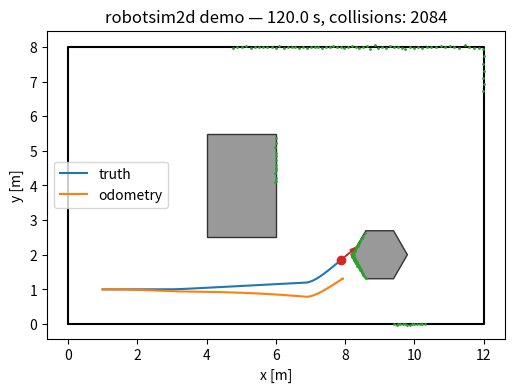

Recreate this plot in Python.
"""robotsim2d — a small, deterministic 2D mobile-robot simulator (Project P05, reference solution).

Coordinates: world frame x right, y up, metres; heading theta in radians, counter-clockwise from +x.
Body frame: x forward, y left. A pose is a length-3 array (x, y, theta).

Contents
- geometry: polygons/boxes, point-in-polygon, segment tests, point–segment distance
- World: rectangular arena + polygon obstacles, collision checks
- ray casting and a noisy Lidar
- kinematics: exact SE(2) integration of a body twist, unicycle, skid-steer (ICR slip model)
- WheelOdometry with scale bias and noise
- Channel with latency, jitter, packet loss (optionally FIFO)
- PID with anti-windup, WaypointFollower
- Simulator with trajectory logging, and matplotlib rendering

Other projects (P04, P06, P07, P08, P11) can import this module by inserting
``projects/p05-robot-sim/solution`` (or ``starter``) into ``sys.path``; see the README.
"""
from __future__ import annotations

import heapq
import math
from dataclasses import dataclass, field

import numpy as np

__all__ = [
    "wrap_angle", "box", "regular_polygon", "World",
    "point_in_polygon", "segments_intersect", "point_segment_distance", "raycast",
    "body_twist_step", "unicycle_step", "skid_steer_twist", "track_speeds",
    "WheelOdometry", "Lidar", "Channel", "PID", "WaypointFollower",
    "RobotParams", "Simulator", "render",
]


# ----------------------------------------------------------------------------------------------
# Small helpers (implemented in the starter too)
# ----------------------------------------------------------------------------------------------
def wrap_angle(a):
    """Wrap angle(s) to [-pi, pi)."""
    return (np.asarray(a) + np.pi) % (2.0 * np.pi) - np.pi


def box(xmin: float, ymin: float, xmax: float, ymax: float) -> np.ndarray:
    """Axis-aligned rectangle as a (4, 2) counter-clockwise vertex array."""
    return np.array([[xmin, ymin], [xmax, ymin], [xmax, ymax], [xmin, ymax]], dtype=float)


def regular_polygon(cx: float, cy: float, radius: float, n: int = 8, phase: float = 0.0) -> np.ndarray:
    """Regular n-gon (counter-clockwise) inscribed in a circle of ``radius`` centred at (cx, cy)."""
    a = phase + 2.0 * np.pi * np.arange(n) / n
    return np.column_stack([cx + radius * np.cos(a), cy + radius * np.sin(a)])


def _cross2(a, b):
    return a[..., 0] * b[..., 1] - a[..., 1] * b[..., 0]


# ----------------------------------------------------------------------------------------------
# Geometry (learning goals)
# ----------------------------------------------------------------------------------------------
def point_in_polygon(p, poly) -> bool:
    """Even–odd (crossing-number) test. Points exactly on an edge may return either value.

    p: (2,) point; poly: (N, 2) vertices (either orientation, simple polygon).
    """
    x, y = float(p[0]), float(p[1])
    poly = np.asarray(poly, dtype=float)
    xi, yi = poly[:, 0], poly[:, 1]
    xj, yj = np.roll(xi, 1), np.roll(yi, 1)
    straddle = (yi > y) != (yj > y)
    with np.errstate(divide="ignore", invalid="ignore"):
        x_cross = xj + (y - yj) * (xi - xj) / (yi - yj)
    return bool(np.count_nonzero(straddle & (x < x_cross)) % 2)


def segments_intersect(a, b, c, d) -> bool:
    """True if closed segments ab and cd share at least one point (collinear overlap included)."""
    a, b, c, d = (np.asarray(v, dtype=float) for v in (a, b, c, d))

    def orient(p, q, r):
        v = (q[0] - p[0]) * (r[1] - p[1]) - (q[1] - p[1]) * (r[0] - p[0])
        return 0 if abs(v) < 1e-12 else (1 if v > 0 else -1)

    def on_seg(p, q, r):  # r collinear with pq: is it within the bounding box?
        return (min(p[0], q[0]) - 1e-12 <= r[0] <= max(p[0], q[0]) + 1e-12 and
                min(p[1], q[1]) - 1e-12 <= r[1] <= max(p[1], q[1]) + 1e-12)

    o1, o2, o3, o4 = orient(a, b, c), orient(a, b, d), orient(c, d, a), orient(c, d, b)
    if o1 != o2 and o3 != o4:
        return True
    return ((o1 == 0 and on_seg(a, b, c)) or (o2 == 0 and on_seg(a, b, d)) or
            (o3 == 0 and on_seg(c, d, a)) or (o4 == 0 and on_seg(c, d, b)))


def point_segment_distance(p, a, b) -> float:
    """Euclidean distance from point p to the closed segment ab."""
    p, a, b = (np.asarray(v, dtype=float) for v in (p, a, b))
    ab = b - a
    L2 = float(ab @ ab)
    t = 0.0 if L2 == 0.0 else float(np.clip((p - a) @ ab / L2, 0.0, 1.0))
    return float(np.linalg.norm(p - (a + t * ab)))


# ----------------------------------------------------------------------------------------------
# World
# ----------------------------------------------------------------------------------------------
@dataclass
class World:
    """Rectangular arena [0, width] x [0, height] with polygon obstacles.

    The arena boundary is a wall: rays hit it, and robots collide with it.
    """
    width: float
    height: float
    obstacles: list = field(default_factory=list)

    def __post_init__(self):
        self.obstacles = [np.asarray(o, dtype=float) for o in self.obstacles]

    def segments(self) -> np.ndarray:
        """All wall and obstacle edges as an (M, 4) array of [x1, y1, x2, y2]."""
        polys = [box(0.0, 0.0, self.width, self.height)] + list(self.obstacles)
        segs = [np.hstack([P, np.roll(P, -1, axis=0)]) for P in polys]
        return np.vstack(segs)

    def collides(self, p, radius: float = 0.0) -> bool:
        """True if a disc of ``radius`` centred at p overlaps a wall or obstacle."""
        x, y = float(p[0]), float(p[1])
        if x - radius < 0 or y - radius < 0 or x + radius > self.width or y + radius > self.height:
            return True
        for P in self.obstacles:
            if point_in_polygon((x, y), P):
                return True
            if radius > 0:
                Q = np.roll(P, -1, axis=0)
                if any(point_segment_distance((x, y), P[i], Q[i]) < radius for i in range(len(P))):
                    return True
        return False

    def segment_free(self, a, b) -> bool:
        """True if the segment ab stays inside the arena and touches no obstacle."""
        for q in (a, b):
            if not (0 <= q[0] <= self.width and 0 <= q[1] <= self.height):
                return False
        for P in self.obstacles:
            if point_in_polygon(a, P) or point_in_polygon(b, P):
                return False
            Q = np.roll(P, -1, axis=0)
            if any(segments_intersect(a, b, P[i], Q[i]) for i in range(len(P))):
                return False
        return True


def raycast(world: World, origin, angles, max_range: float) -> np.ndarray:
    """Distance along each ray (world-frame angle) to the first wall/obstacle hit, capped at max_range.

    Vectorised: every ray against every segment. Returns an array with the shape of ``angles``.
    Ray o + t d, segment p + s e:  t = (p - o) x e / (d x e),  s = (p - o) x d / (d x e),
    a hit needs t >= 0 and 0 <= s <= 1.
    """
    ang = np.atleast_1d(np.asarray(angles, dtype=float))
    o = np.asarray(origin, dtype=float)[:2]
    S = world.segments()
    p, e = S[:, :2], S[:, 2:] - S[:, :2]                           # (M, 2)
    d = np.column_stack([np.cos(ang), np.sin(ang)])                # (B, 2)
    denom = d[:, None, 0] * e[None, :, 1] - d[:, None, 1] * e[None, :, 0]   # (B, M)
    w = p - o                                                      # (M, 2)
    num_t = _cross2(w, e)[None, :]                                 # (1, M)
    num_s = w[None, :, 0] * d[:, None, 1] - w[None, :, 1] * d[:, None, 0]   # (B, M)
    with np.errstate(divide="ignore", invalid="ignore"):
        t = num_t / denom
        s = num_s / denom
    ok = (np.abs(denom) > 1e-12) & (t >= 0) & (s >= -1e-12) & (s <= 1 + 1e-12)
    t = np.where(ok, t, np.inf)
    r = np.minimum(t.min(axis=1), max_range)
    return r.reshape(np.shape(angles)) if np.ndim(angles) else r[0]


# ----------------------------------------------------------------------------------------------
# Kinematics
# ----------------------------------------------------------------------------------------------
def body_twist_step(pose, vx: float, vy: float, omega: float, dt: float) -> np.ndarray:
    """Integrate a constant body twist (vx, vy, omega) for dt **exactly** (SE(2) exponential).

    For omega != 0 the body-frame displacement is
    [[sin(wT)/w, -(1-cos(wT))/w], [(1-cos(wT))/w, sin(wT)/w]] @ [vx, vy];
    it is rotated into the world by the initial heading. Heading is wrapped.
    """
    x, y, th = (float(v) for v in pose)
    wt = omega * dt
    if abs(wt) < 1e-9:  # second-order series avoids cancellation near omega = 0
        a, b = dt * (1 - wt * wt / 6.0), dt * (wt / 2.0)
    else:
        a, b = math.sin(wt) / omega, (1.0 - math.cos(wt)) / omega
    dxb = a * vx - b * vy
    dyb = b * vx + a * vy
    c, s = math.cos(th), math.sin(th)
    return np.array([x + c * dxb - s * dyb, y + s * dxb + c * dyb, float(wrap_angle(th + wt))])


def unicycle_step(pose, v: float, omega: float, dt: float) -> np.ndarray:
    """Exact arc integration of the unicycle (forward speed v, yaw rate omega)."""
    return body_twist_step(pose, v, 0.0, omega, dt)


def skid_steer_twist(vL: float, vR: float, B: float, chi: float = 1.0, x_icr: float = 0.0):
    """Body twist (vx, vy, omega) of a skid-steer base from track speeds (symmetric ICR model).

    y_L = -y_R = chi*B/2 ; vx = (vL+vR)/2 ; omega = (vR-vL)/(chi*B) ; vy = -omega*x_icr.
    """
    omega = (vR - vL) / (chi * B)
    return 0.5 * (vL + vR), -omega * x_icr, omega


def track_speeds(v: float, omega: float, B: float, chi: float = 1.0):
    """Inverse of :func:`skid_steer_twist` (with x_icr = 0): (vL, vR) for a desired (v, omega)."""
    half = 0.5 * omega * chi * B
    return v - half, v + half


# ----------------------------------------------------------------------------------------------
# Sensors
# ----------------------------------------------------------------------------------------------
class WheelOdometry:
    """Dead-reckoning from measured track speeds.

    measured v_i = (1 + scale_bias_i) * v_i_true + N(0, sigma^2)   (i = L, R), per update.
    Integration uses the *model* effective-gauge factor ``chi_model`` (which may differ from the
    terrain's true chi) and the exact arc update.
    """

    def __init__(self, B: float, chi_model: float = 1.0, scale_bias=(0.0, 0.0), sigma: float = 0.0,
                 rng=None, pose0=(0.0, 0.0, 0.0)):
        self.B, self.chi_model = float(B), float(chi_model)
        self.scale_bias = np.asarray(scale_bias, dtype=float)
        self.sigma = float(sigma)
        self.rng = rng if rng is not None else np.random.default_rng(0)
        self.pose = np.asarray(pose0, dtype=float).copy()

    def measure(self, vL: float, vR: float):
        """Return the measured (vL, vR) track speeds."""
        v = (1.0 + self.scale_bias) * np.array([vL, vR], dtype=float)
        if self.sigma > 0:
            v = v + self.rng.normal(0.0, self.sigma, 2)
        return float(v[0]), float(v[1])

    def update(self, vL_true: float, vR_true: float, dt: float) -> np.ndarray:
        """Measure the true track speeds, integrate one step, return the odometry pose."""
        mL, mR = self.measure(vL_true, vR_true)
        vx, vy, w = skid_steer_twist(mL, mR, self.B, self.chi_model)
        self.pose = body_twist_step(self.pose, vx, vy, w, dt)
        return self.pose.copy()


class Lidar:
    """Planar scanning range finder.

    Beams at body-frame angles linspace(-fov/2, fov/2, n_beams) (fov = 2*pi: endpoint excluded).
    Each range = true range + N(0, sigma^2), clipped to [0, max_range]; with probability
    ``dropout`` a beam returns max_range (no return).
    """

    def __init__(self, n_beams: int = 181, fov: float = np.pi, max_range: float = 10.0,
                 sigma: float = 0.02, dropout: float = 0.0, rng=None):
        self.n_beams, self.fov, self.max_range = int(n_beams), float(fov), float(max_range)
        self.sigma, self.dropout = float(sigma), float(dropout)
        self.rng = rng if rng is not None else np.random.default_rng(0)

    def angles(self) -> np.ndarray:
        full = abs(self.fov - 2 * np.pi) < 1e-9
        return np.linspace(-self.fov / 2, self.fov / 2, self.n_beams, endpoint=not full)

    def scan(self, world: World, pose) -> np.ndarray:
        """Noisy ranges (n_beams,) from ``pose``."""
        r = raycast(world, pose[:2], pose[2] + self.angles(), self.max_range)
        if self.sigma > 0:
            r = r + self.rng.normal(0.0, self.sigma, r.shape)
        r = np.clip(r, 0.0, self.max_range)
        if self.dropout > 0:
            r = np.where(self.rng.random(r.shape) < self.dropout, self.max_range, r)
        return r


# ----------------------------------------------------------------------------------------------
# Communications
# ----------------------------------------------------------------------------------------------
class Channel:
    """One-way packet channel with latency, uniform jitter and Bernoulli loss.

    delay = max(0, latency + U[-jitter, +jitter]); each packet is lost with probability ``loss``.
    With ``fifo=True`` packets are never reordered (a packet is held until its predecessor is
    delivered), as on a TCP-like or serial link; otherwise reordering is possible (UDP-like).
    """

    def __init__(self, latency: float = 0.0, jitter: float = 0.0, loss: float = 0.0,
                 fifo: bool = False, rng=None):
        self.latency, self.jitter, self.loss, self.fifo = float(latency), float(jitter), float(loss), fifo
        self.rng = rng if rng is not None else np.random.default_rng(0)
        self._queue: list = []
        self._seq = 0
        self._last_delivery = -np.inf
        self.sent = 0
        self.dropped = 0
        self.delays: list = []   # realised delays of packets that will be delivered

    def send(self, t: float, payload) -> bool:
        """Offer a packet at time t. Returns False if it was lost."""
        self.sent += 1
        if self.loss > 0 and self.rng.random() < self.loss:
            self.dropped += 1
            return False
        d = self.latency + (self.rng.uniform(-self.jitter, self.jitter) if self.jitter > 0 else 0.0)
        t_del = t + max(0.0, d)
        if self.fifo:
            t_del = max(t_del, self._last_delivery)
            self._last_delivery = t_del
        self.delays.append(t_del - t)
        heapq.heappush(self._queue, (t_del, self._seq, t, payload))
        self._seq += 1
        return True

    def receive(self, t: float) -> list:
        """All packets with delivery time <= t, in delivery order, as (t_sent, payload) tuples."""
        out = []
        while self._queue and self._queue[0][0] <= t + 1e-12:
            _, _, ts, payload = heapq.heappop(self._queue)
            out.append((ts, payload))
        return out


# ----------------------------------------------------------------------------------------------
# Control
# ----------------------------------------------------------------------------------------------
class PID:
    """Discrete PID, u = kp e + ki * integral(e) + kd * de/dt, with output limits.

    - derivative on the measurement (no derivative kick on setpoint steps);
    - anti-windup by conditional integration: the integrator is frozen while the output is
      saturated and the error would drive it further into saturation;
    - ``angle=True`` wraps errors and measurement differences to [-pi, pi).
    """

    def __init__(self, kp: float, ki: float = 0.0, kd: float = 0.0, dt: float = 0.05,
                 u_min: float = -np.inf, u_max: float = np.inf, angle: bool = False,
                 anti_windup: bool = True):
        self.kp, self.ki, self.kd, self.dt = kp, ki, kd, dt
        self.u_min, self.u_max, self.angle, self.anti_windup = u_min, u_max, angle, anti_windup
        self.reset()

    def reset(self):
        self.integral = 0.0
        self._prev_meas = None

    def update(self, setpoint: float, measurement: float) -> float:
        e = setpoint - measurement
        if self.angle:
            e = float(wrap_angle(e))
        if self._prev_meas is None:
            dmeas = 0.0
        else:
            dm = measurement - self._prev_meas
            dmeas = (float(wrap_angle(dm)) if self.angle else dm) / self.dt
        self._prev_meas = measurement
        u_unsat = self.kp * e + self.ki * (self.integral + e * self.dt) - self.kd * dmeas
        u = min(max(u_unsat, self.u_min), self.u_max)
        saturated = u != u_unsat
        if not (self.anti_windup and saturated and np.sign(e) == np.sign(u_unsat)):
            self.integral += e * self.dt
        return u


class WaypointFollower:
    """Go-to-waypoint controller: heading PID for omega, distance-proportional speed.

    v = min(v_max, k_v * distance) * max(0, cos(heading_error)); a waypoint is reached within ``tol``.
    """

    def __init__(self, waypoints, heading_pid: PID, v_max: float = 0.5, k_v: float = 0.8,
                 tol: float = 0.15):
        self.waypoints = [np.asarray(w, dtype=float) for w in waypoints]
        self.pid, self.v_max, self.k_v, self.tol = heading_pid, v_max, k_v, tol
        self.index = 0

    @property
    def done(self) -> bool:
        return self.index >= len(self.waypoints)

    def command(self, pose):
        """Return (v, omega) for the current pose."""
        while not self.done and np.hypot(*(self.waypoints[self.index] - pose[:2])) < self.tol:
            self.index += 1
            self.pid.reset()
        if self.done:
            return 0.0, 0.0
        d = self.waypoints[self.index] - pose[:2]
        bearing = math.atan2(d[1], d[0])
        omega = self.pid.update(bearing, float(pose[2]))
        err = float(wrap_angle(bearing - pose[2]))
        v = min(self.v_max, self.k_v * float(np.hypot(*d))) * max(0.0, math.cos(err))
        return v, omega


# ----------------------------------------------------------------------------------------------
# Simulator
# ----------------------------------------------------------------------------------------------
@dataclass
class RobotParams:
    """Tracked-robot parameters (illustrative values for a mid-size EOD-class platform)."""
    B: float = 0.5              # track gauge, m
    chi_true: float = 1.6       # terrain effective-gauge factor (truth)
    chi_nominal: float = 1.6    # value the controller/odometry assume
    radius: float = 0.35        # collision radius, m
    v_track_max: float = 1.0    # track speed limit, m/s


class Simulator:
    """Fixed-step simulation of a skid-steer robot in a :class:`World`.

    ``step(v_cmd, omega_cmd)`` converts the command to track speeds with the nominal chi, saturates
    them, moves the robot with the true chi (exact arc), rejects moves that collide (the robot
    stays put and ``collisions`` increments), updates odometry, logs everything.
    """

    def __init__(self, world: World, params: RobotParams | None = None, pose0=(1.0, 1.0, 0.0),
                 dt: float = 0.05, odometry: WheelOdometry | None = None, lidar: Lidar | None = None):
        self.world = world
        self.params = params or RobotParams()
        self.pose = np.asarray(pose0, dtype=float).copy()
        self.dt, self.t = float(dt), 0.0
        self.odometry = odometry
        if self.odometry is not None:
            self.odometry.pose = self.pose.copy()
        self.lidar = lidar
        self.collisions = 0
        self.log = {"t": [0.0], "pose": [self.pose.copy()],
                    "odom": [self.pose.copy() if odometry is not None else np.full(3, np.nan)],
                    "cmd": [np.zeros(2)], "collided": [False]}

    def step(self, v_cmd: float, omega_cmd: float) -> np.ndarray:
        p = self.params
        vL, vR = track_speeds(v_cmd, omega_cmd, p.B, p.chi_nominal)
        vL = float(np.clip(vL, -p.v_track_max, p.v_track_max))
        vR = float(np.clip(vR, -p.v_track_max, p.v_track_max))
        vx, vy, w = skid_steer_twist(vL, vR, p.B, p.chi_true)
        new_pose = body_twist_step(self.pose, vx, vy, w, self.dt)
        collided = self.world.collides(new_pose[:2], p.radius)
        if collided:
            self.collisions += 1
            vL = vR = 0.0
        else:
            self.pose = new_pose
        odom = self.odometry.update(vL, vR, self.dt) if self.odometry is not None else np.full(3, np.nan)
        self.t += self.dt
        for k, v in (("t", self.t), ("pose", self.pose.copy()), ("odom", odom),
                     ("cmd", np.array([v_cmd, omega_cmd])), ("collided", collided)):
            self.log[k].append(v)
        return self.pose.copy()

    def scan(self) -> np.ndarray:
        if self.lidar is None:
            raise ValueError("no lidar attached")
        return self.lidar.scan(self.world, self.pose)

    def trajectory(self) -> dict:
        """Log as numpy arrays: t (T,), pose (T,3), odom (T,3), cmd (T,2), collided (T,)."""
        return {k: np.asarray(v) for k, v in self.log.items()}

    def run(self, controller, t_max: float) -> dict:
        """Step with ``controller.command(pose) -> (v, omega)`` until done or t_max."""
        while self.t < t_max - 1e-12 and not getattr(controller, "done", False):
            self.step(*controller.command(self.pose))
        return self.trajectory()


# ----------------------------------------------------------------------------------------------
# Rendering (implemented in the starter too)
# ----------------------------------------------------------------------------------------------
def render(world: World, ax=None, trajectories=None, pose=None, scan=None, lidar: Lidar | None = None,
           labels=None):
    """Draw the arena, obstacles, trajectories ((T, >=2) arrays), a robot pose and a lidar scan."""
    import matplotlib.pyplot as plt
    from matplotlib.patches import Polygon as MplPolygon

    if ax is None:
        _, ax = plt.subplots(figsize=(6, 6 * world.height / max(world.width, 1e-9)))
    ax.plot([0, world.width, world.width, 0, 0], [0, 0, world.height, world.height, 0], "k-", lw=1.5)
    for P in world.obstacles:
        ax.add_patch(MplPolygon(P, closed=True, fc="0.6", ec="0.2"))
    for i, tr in enumerate(trajectories or []):
        tr = np.asarray(tr)
        ax.plot(tr[:, 0], tr[:, 1], lw=1.5, label=(labels[i] if labels else None))
    if pose is not None:
        ax.plot(pose[0], pose[1], "o", color="C3")
        ax.arrow(pose[0], pose[1], 0.4 * math.cos(pose[2]), 0.4 * math.sin(pose[2]),
                 head_width=0.12, color="C3")
        if scan is not None and lidar is not None:
            a = pose[2] + lidar.angles()
            pts = np.column_stack([pose[0] + scan * np.cos(a), pose[1] + scan * np.sin(a)])
            ax.plot(pts[:, 0], pts[:, 1], ".", ms=2, color="C2")
    ax.set_aspect("equal")
    ax.set_xlabel("x [m]")
    ax.set_ylabel("y [m]")
    if labels:
        ax.legend()
    return ax


if __name__ == "__main__":  # demo: follow waypoints around an obstacle, plot truth vs odometry
    import matplotlib.pyplot as plt

    rng = np.random.default_rng(1)
    world = World(12.0, 8.0, [box(4.0, 2.5, 6.0, 5.5), regular_polygon(9.0, 2.0, 0.8, 6)])
    odo = WheelOdometry(0.5, chi_model=1.5, scale_bias=(0.01, -0.01), sigma=0.01, rng=rng)
    sim = Simulator(world, RobotParams(), pose0=(1.0, 1.0, 0.0), odometry=odo,
                    lidar=Lidar(181, np.pi, 8.0, 0.02, rng=rng))
    ctl = WaypointFollower([(3, 1), (7, 1.2), (10.5, 4), (7, 6.8), (2, 6)],
                           PID(2.0, 0.1, 0.1, sim.dt, -1.5, 1.5, angle=True))
    tr = sim.run(ctl, 120.0)
    ax = render(world, trajectories=[tr["pose"], tr["odom"]], pose=sim.pose, scan=sim.scan(),
                lidar=sim.lidar, labels=["truth", "odometry"])
    ax.set_title(f"robotsim2d demo — {sim.t:.1f} s, collisions: {sim.collisions}")
    plt.show()
